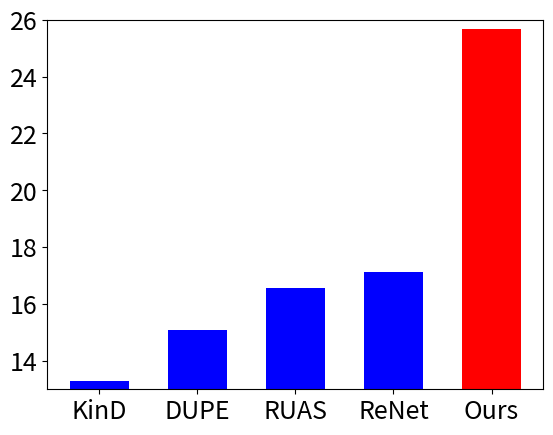

Python code for this plot:
import numpy as np
import matplotlib.pyplot as plt

# color = ['blue', 'blue', 'blue', 'blue', 'green', 'red']

# LOL_v1_method = ['DeepUPE', 'RetinexNet', 'RUAS', 'KinD', 'SNR-Net', 'Retinexformer']

# LOL_v1_value = [14.38, 16.77, 18.23, 20.86, 24.61, 25.16]

color = ['blue', 'blue', 'blue', 'blue', 'red']

SMID_method = ['KinD', 'DUPE', 'RUAS', 'ReNet', 'Ours']

SMID_value = [13.29, 15.08, 16.55, 17.13, 25.67]

plt.bar(SMID_method, SMID_value, width = 0.6, color = color, linewidth = 1)

# plt.yscale('log')
plt.ylim(13,26)

plt.xticks(fontsize=18)

plt.yticks(fontsize=18)

# plt.savefig('SMID.png')
plt.savefig('LOL_v2_syn.png')
plt.savefig('LOL_v2_syn.pdf')